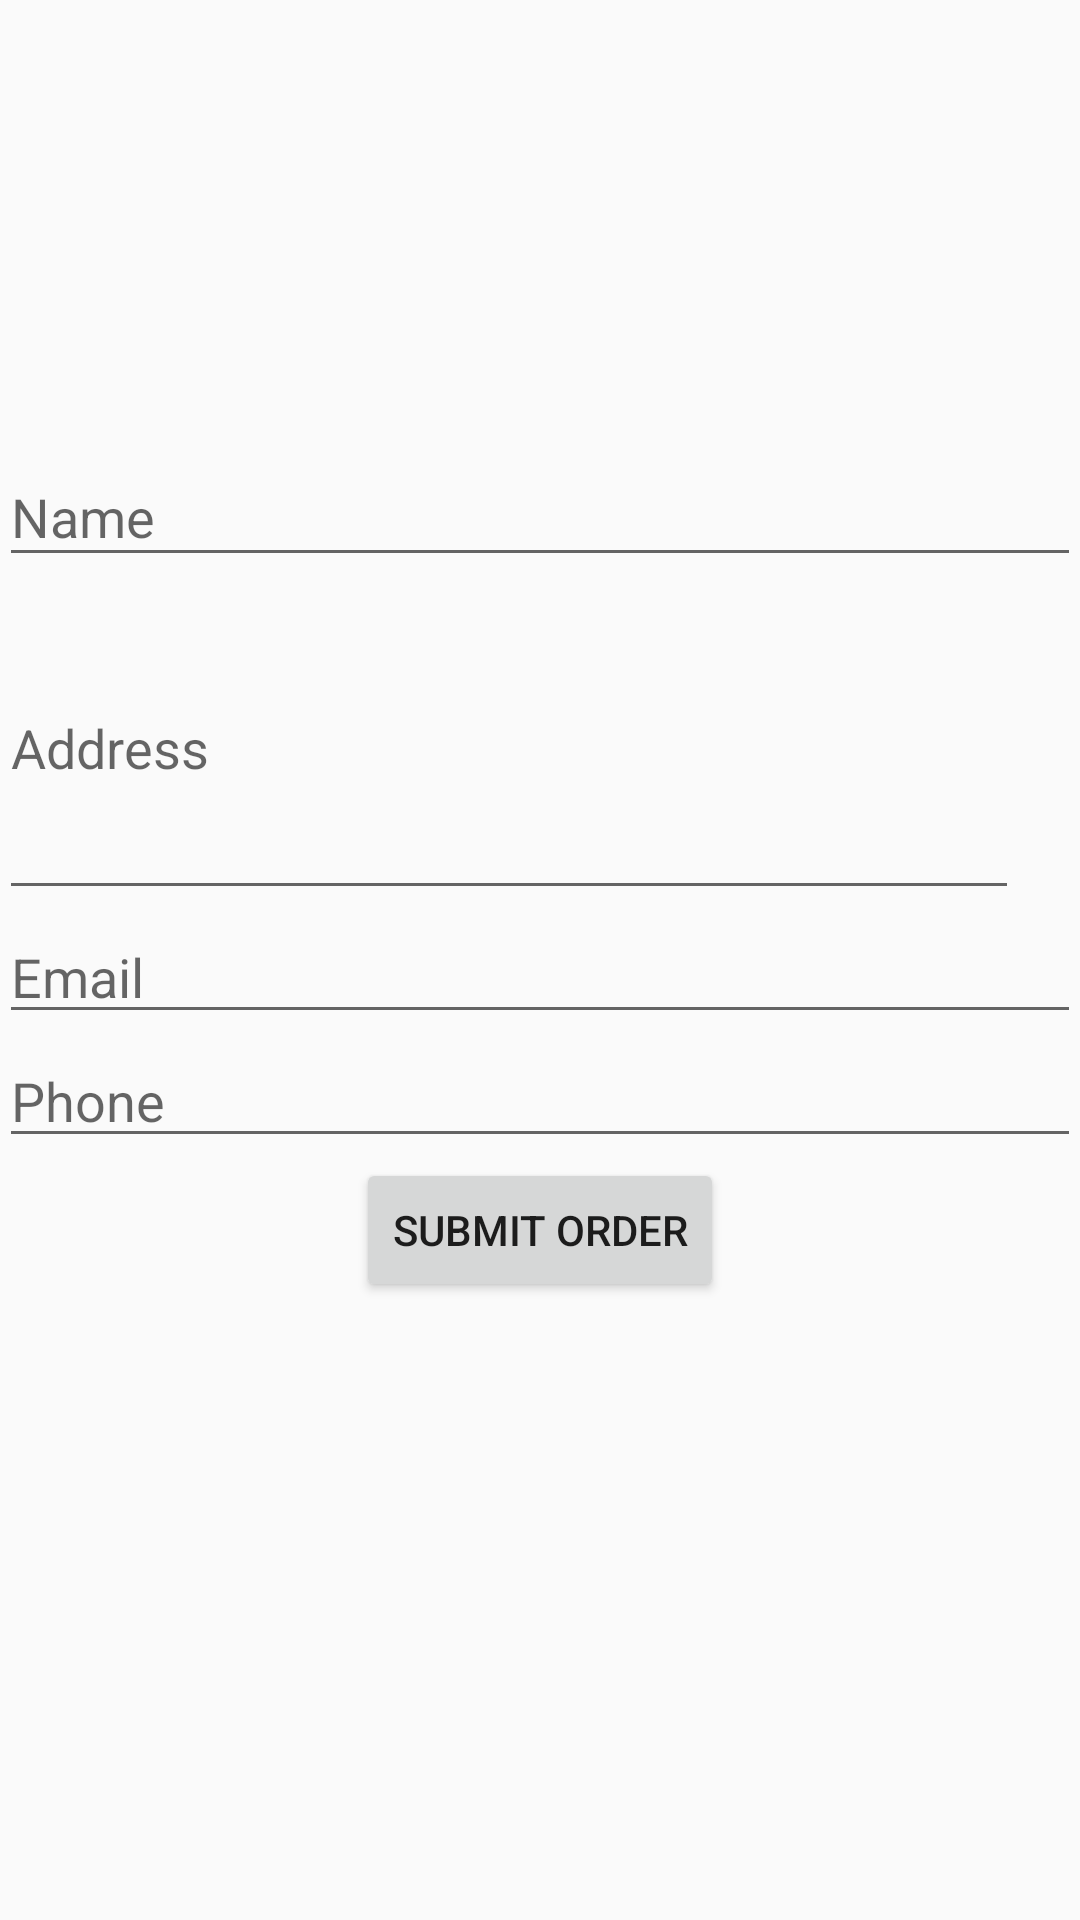

The Android layout XML behind this screen, and the referenced resources:
<!-- AndroidManifest.xml: application theme AppTheme -->
<!-- res/layout/activity_cart_details.xml -->
<?xml version="1.0" encoding="utf-8"?>
<LinearLayout xmlns:android="http://schemas.android.com/apk/res/android"
    xmlns:tools="http://schemas.android.com/tools"
    android:layout_width="match_parent"
    android:layout_height="match_parent"
    android:paddingBottom="@dimen/activity_vertical_margin"
    android:orientation="vertical"
    android:paddingLeft="@dimen/activity_horizontal_margin"
    android:paddingRight="@dimen/activity_horizontal_margin"
    android:paddingTop="@dimen/activity_vertical_margin"
    tools:context="com.example.android.hospice.HomePage.CartDetails"
    android:weightSum="1">

    <ImageView
        android:layout_width="130dp"
        android:layout_height="130dp"
        android:id="@+id/imageSelected" />
    <android.support.design.widget.TextInputLayout
        android:id="@+id/signup_input_layout_name"
        android:layout_width="match_parent"
        android:layout_height="wrap_content"
        android:layout_centerHorizontal="true"
        android:layout_marginTop="10dp">

        <EditText
            android:layout_width="match_parent"
            android:layout_height="wrap_content"
            android:inputType="textPersonName"
            android:ems="10"
            android:hint="Name"
            android:id="@+id/name"/>

    </android.support.design.widget.TextInputLayout>

    <EditText
        android:layout_width="340dp"
        android:layout_height="111dp"
        android:inputType="textPostalAddress"
        android:ems="10"
        android:id="@+id/address"
        android:hint="Address" />

    <EditText
        android:layout_width="match_parent"
        android:layout_height="wrap_content"
        android:inputType="textEmailAddress"
        android:ems="10"
        android:id="@+id/email"
        android:hint="Email"
        android:layout_below="@+id/name"
        android:layout_alignRight="@+id/name"
        android:layout_alignEnd="@+id/name"
        android:layout_alignParentLeft="true"
        android:layout_alignParentStart="true" />

    <EditText
        android:layout_width="match_parent"
        android:layout_height="wrap_content"
        android:inputType="number"
        android:ems="10"
        android:id="@+id/phone"
        android:hint="Phone"
        android:layout_alignBaseline="@+id/button4"
        android:layout_alignBottom="@+id/button4"
        android:layout_alignParentLeft="true"
        android:layout_alignParentStart="true" />

    <Button
        android:layout_width="wrap_content"
        android:layout_height="wrap_content"
        android:text="Submit Order"
        android:id="@+id/button4"
        android:onClick="onSubmitOrder"
        android:layout_alignParentBottom="true"
        android:layout_centerHorizontal="true"
        android:layout_gravity="center_horizontal" />
</LinearLayout>
<!-- resources referenced by this layout -->
<resources>
  <style name="AppTheme" parent="Theme.AppCompat.Light.DarkActionBar">
          
          <item name="colorPrimary">#1abc9c</item>
          <item name="colorPrimaryDark">#16a085</item>
          <item name="colorAccent">@color/colorAccent</item>
      </style>
  <!-- not gathered from this repository: default colours our renderer supplied (Android Studio template values) -->
  <color name="colorAccent">#FF03DAC5</color>
</resources>
